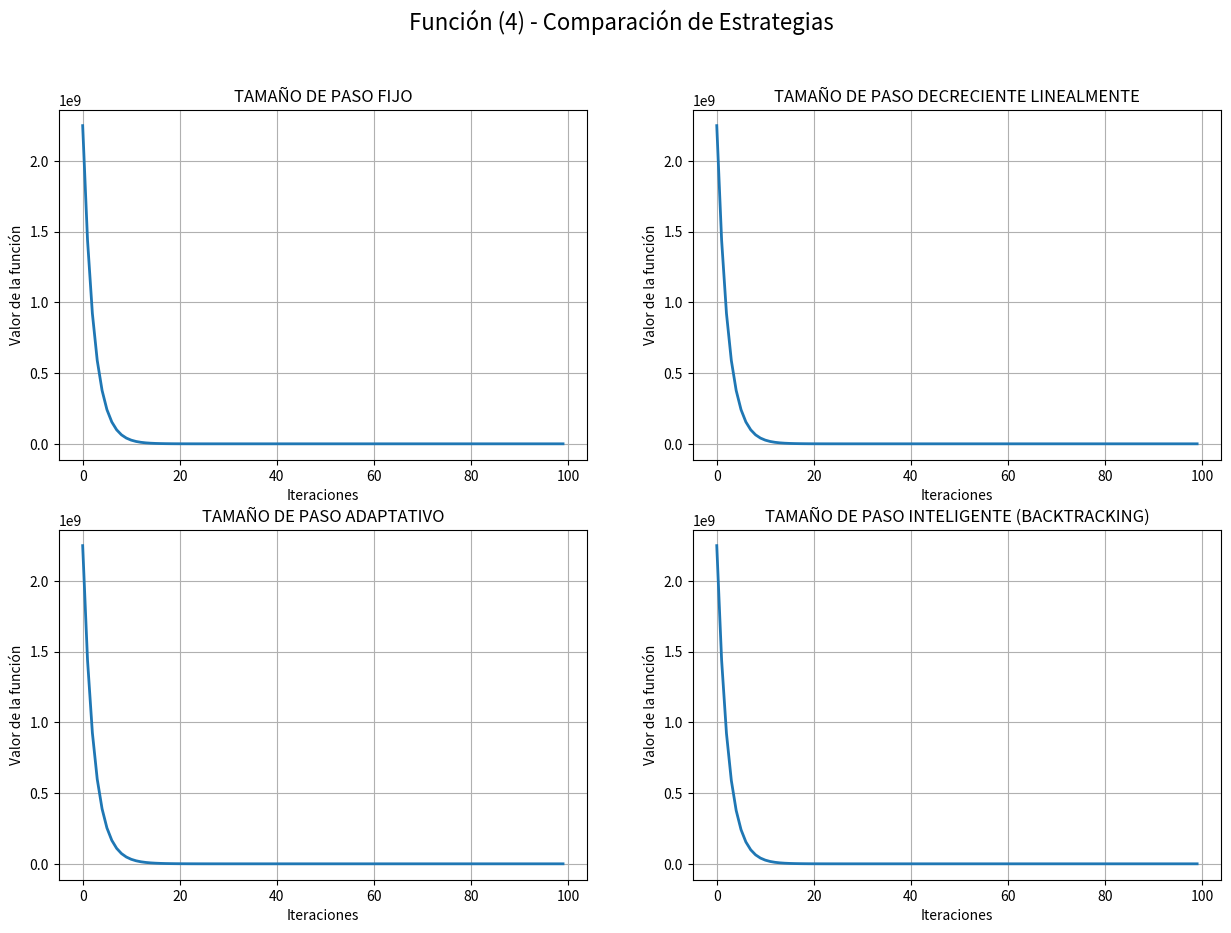
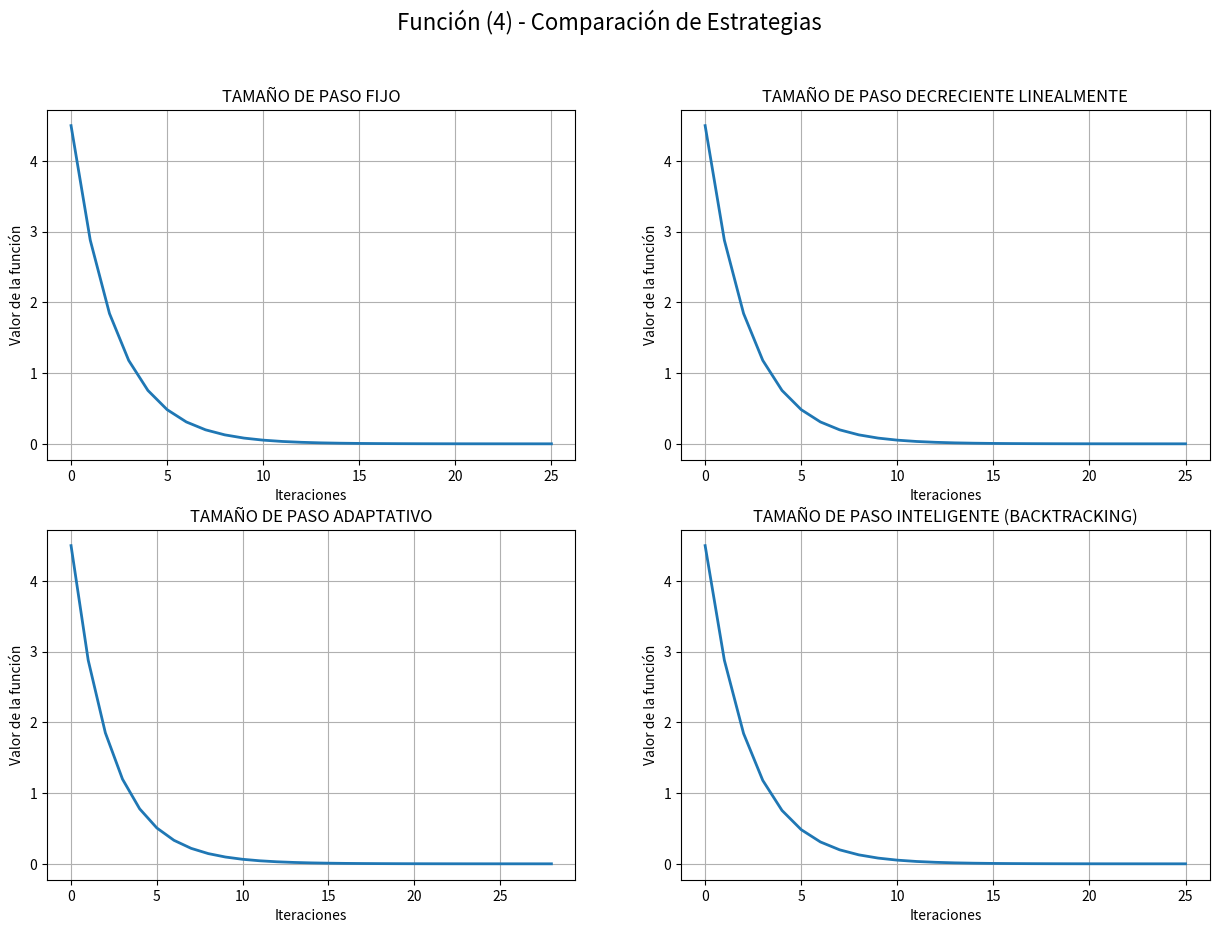

Write the Python code that produced these figures, in order.
import numpy as np
import matplotlib.pyplot as plt

class SteepestDescentNumericalLr:
    def __init__(self): ...
    
    def optimize(self, 
                 func,  
                 x0, 
                 lr=0.01,
                 h=1e-5,
                 max_iterations=1000,
                 stop_value=None,
                 lr_schedule_type='fixed'):
        
        x = np.array(x0, dtype=float)
        trayectory = []
        initial_lr = lr
        for i in range(max_iterations):
            f_val = func(x)
            trayectory.append(f_val)

            if stop_value and f_val <= stop_value:
                    break

            grad = self.numerical_gradient(func, x, h=h)

            lr = self.get_learning_rate(
                schedule_type=lr_schedule_type,
                initial_lr=initial_lr,
                iteration=i,
                max_iterations=max_iterations,
                func=func,
                x=x,
                grad=grad
            )

            x = x - lr * grad
            
        return x, trayectory
    
    def numerical_gradient(self, f, x, h):
        n = len(x)
        grad = np.zeros(n)
        
        for i in range(n):
            x_plus = x.copy()
            x_minus = x.copy()
            
            x_plus[i] += h
            x_minus[i] -= h

            grad[i] = (f(x_plus) - f(x_minus)) / (2*h)

        return grad
    
    def get_learning_rate(self, schedule_type, initial_lr, iteration, max_iterations, func, x, grad):
        if schedule_type == 'fixed':
            return self.fixed_lr(initial_lr)
        elif schedule_type == 'linear_decreasing':
            return self.linear_decreasing_lr(initial_lr, iteration, max_iterations)
        elif schedule_type == 'adaptive':
            return self.adaptive_lr(initial_lr, iteration)
        elif schedule_type == 'intelligent':
            return self.intelligent_lr(func, x, grad, initial_lr)
        else:
            return initial_lr
    
    def fixed_lr(self, lr):
        return lr
    
    def linear_decreasing_lr(self, initial_lr, iteration, max_iterations):
        return initial_lr * (1 - iteration / max_iterations)
    
    def adaptive_lr(self, initial_lr, iteration):
        return initial_lr / (1 + 0.01 * iteration)

    def intelligent_lr(self, func, x, grad, initial_lr):
        alpha = initial_lr
        c1 = 1e-4
        rho = 0.5
        
        f_x = func(x)
        directional_derivative = -np.dot(grad, grad)

        while True:
            x_new = x - alpha * grad
            f_new = func(x_new)
            
            if f_new <= f_x + c1 * alpha * directional_derivative:
                break
            alpha *= rho
            
        return alpha
    
    def plot(self, trayectory, title="Descenso Más Pronunciado"):
        plt.figure(figsize=(8, 6))
        plt.plot(trayectory)
        plt.title(title)
        plt.xlabel('Iteraciones')
        plt.ylabel('Valor de la función')
        plt.grid(True)
        plt.show()

def function4(x):
    """10⁹x_1²+x_2²"""
    return 1e9 * x[0]**2 + x[1]**2

# MÉTODO 1: ESCALAR LAS VARIABLES f(Cx, Cy)
# Para equilibrar los coeficientes, necesitamos que ambos sean similares
# Si queremos que ambos coeficientes sean 1, necesitamos:
# C₁² * 10⁹ = 1  =>  C₁ = 1/√(10⁹) = 1/31622.77
# C₂² * 1 = 1     =>  C₂ = 1

import math

def function4_normalized(x):
    C1 = 1.0 / math.sqrt(1e9)
    C2 = 1.0
    x1_scaled = C1 * x[0]
    x2_scaled = C2 * x[1]
    
    return 1e9 * x1_scaled**2 + x2_scaled**2

x0 = [1.5, 1.5]
sd_algorithm = SteepestDescentNumericalLr()

print("======= OPTIMIZACIÓN DE LA FUNCIÓN (4) =======")

lr_strategies = {
    'fixed': 1e-10, 
    'linear_decay': 1e-10, 
    'adaptive': 1e-10, 
    'armijo': 1e-10
}
lr_names = ["TAMAÑO DE PASO FIJO", 
            "TAMAÑO DE PASO DECRECIENTE LINEALMENTE",
            "TAMAÑO DE PASO ADAPTATIVO", 
            "TAMAÑO DE PASO INTELIGENTE (BACKTRACKING)"]

trayectories = []

for schedule, lr, name in zip(lr_strategies.keys(), lr_strategies.values(), lr_names):
    x_sphere, trayectory_sphere = sd_algorithm.optimize(
        func=function4,
        x0=x0,
        lr=lr,
        h=1e-5,
        max_iterations=100,
        stop_value=1e-4,
        lr_schedule_type=schedule
    )
    trayectories.append(trayectory_sphere)
    print("="*60)
    print(name)
    print("="*60)
    print("Valor óptimo encontrado:", x_sphere)
    print("Valor de la función en el óptimo:", function4(x_sphere))
    print("Número de iteraciones:", len(trayectory_sphere))

print("="*60)
print("Gráfica Descenso de la función:")
fig, axs = plt.subplots(2, 2, figsize=(15, 10))

for ax, history, name in zip(axs.flatten(), trayectories, lr_names):
    ax.plot(history, linewidth=2)
    ax.set_title(name)
    ax.set_xlabel('Iteraciones')
    ax.set_ylabel('Valor de la función')
    ax.grid(True)

plt.suptitle('Función (4) - Comparación de Estrategias', fontsize=16)
plt.show()

print("======= OPTIMIZACIÓN DE LA FUNCIÓN (4) =======")

lr_strategies = {
    'fixed': 0.1, 
    'linear_decay': 0.1, 
    'adaptive': 0.1, 
    'armijo': 0.1
}
lr_names = ["TAMAÑO DE PASO FIJO", 
            "TAMAÑO DE PASO DECRECIENTE LINEALMENTE",
            "TAMAÑO DE PASO ADAPTATIVO", 
            "TAMAÑO DE PASO INTELIGENTE (BACKTRACKING)"]

trayectories = []

for schedule, lr, name in zip(lr_strategies.keys(), lr_strategies.values(), lr_names):
    x_sphere, trayectory_sphere = sd_algorithm.optimize(
        func=function4_normalized,
        x0=x0,
        lr=lr,
        h=1e-5,
        max_iterations=100,
        stop_value=1e-4,
        lr_schedule_type=schedule
    )
    trayectories.append(trayectory_sphere)
    print("="*60)
    print(name)
    print("="*60)
    print("Valor óptimo encontrado:", x_sphere)
    print("Valor de la función en el óptimo:", function4_normalized(x_sphere))
    print("Número de iteraciones:", len(trayectory_sphere))

print("="*60)
print("Gráfica Descenso de la función:")
fig, axs = plt.subplots(2, 2, figsize=(15, 10))

for ax, history, name in zip(axs.flatten(), trayectories, lr_names):
    ax.plot(history, linewidth=2)
    ax.set_title(name)
    ax.set_xlabel('Iteraciones')
    ax.set_ylabel('Valor de la función')
    ax.grid(True)

plt.suptitle('Función (4) - Comparación de Estrategias', fontsize=16)
plt.show()